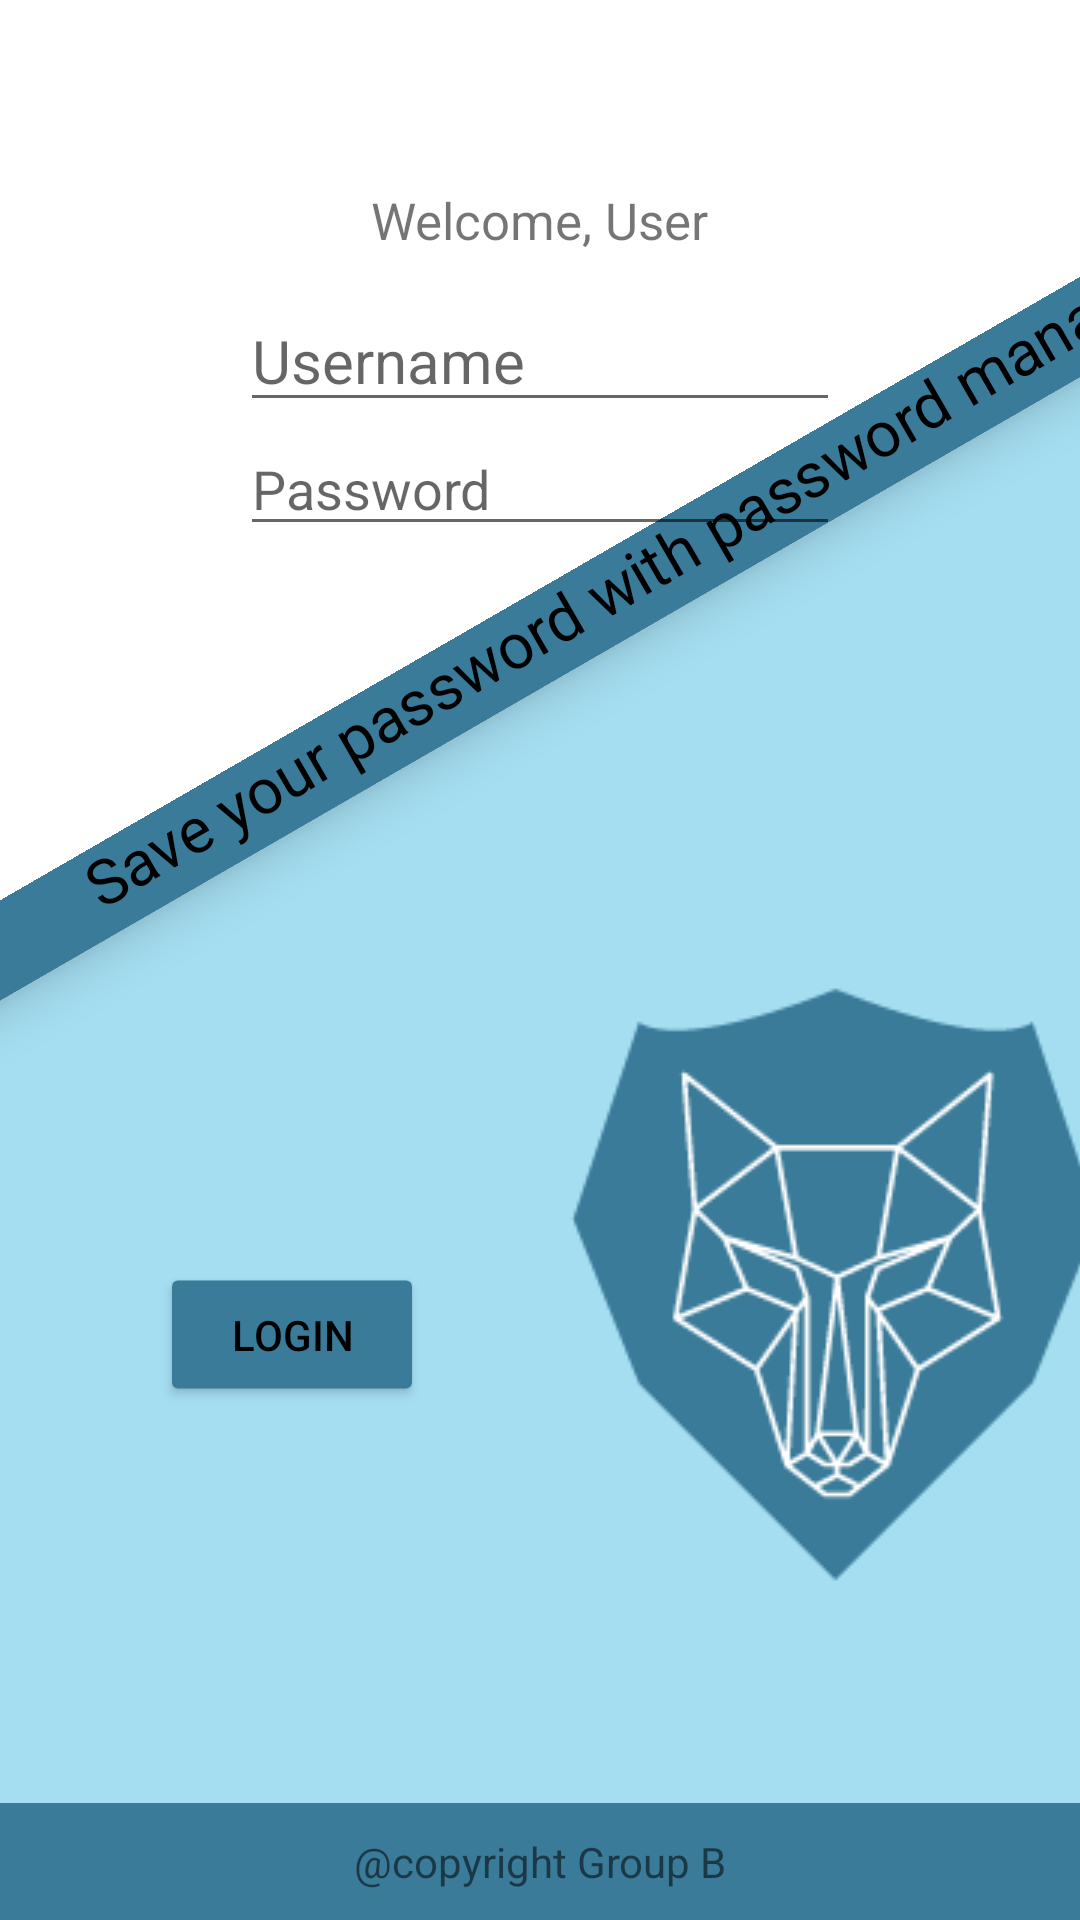

The Android layout XML behind this screen, and the referenced resources:
<!-- AndroidManifest.xml: activity theme Theme.PasswordManager.Fullscreen -->
<!-- res/layout/activity_landing.xml -->
<?xml version="1.0" encoding="utf-8"?>
<FrameLayout xmlns:android="http://schemas.android.com/apk/res/android"
    xmlns:app="http://schemas.android.com/apk/res-auto"
    xmlns:tools="http://schemas.android.com/tools"
    android:layout_width="match_parent"
    android:layout_height="match_parent"
    android:background="?attr/fullscreenBackgroundColor"
    android:theme="@style/ThemeOverlay.PasswordManager.FullscreenContainer"
    tools:context=".LandingActivity">

    
    <TextView
        android:id="@+id/fullscreen_content"
        android:layout_width="match_parent"
        android:layout_height="match_parent"
        android:gravity="center"
        android:keepScreenOn="true"
        android:textColor="?attr/fullscreenTextColor"
        android:textSize="50sp"
        android:textStyle="bold" />

    
    <androidx.constraintlayout.widget.ConstraintLayout
        android:layout_width="match_parent"
        android:layout_height="match_parent"
        android:background="@color/design_default_color_surface">

        <androidx.constraintlayout.widget.ConstraintLayout
            android:id="@+id/constraintLayout"
            android:layout_width="800dp"
            android:layout_height="500dp"
            android:layout_marginStart="-80dp"
            android:layout_marginBottom="-14dp"
            android:background="@color/Secondary"
            android:rotation="-30"
            app:layout_constraintBottom_toBottomOf="parent"
            app:layout_constraintStart_toStartOf="parent">

            <TextView
                android:id="@+id/textView2"
                android:layout_width="820dp"
                android:layout_height="35dp"
                android:layout_marginTop="4dp"
                android:background="@color/Primary"
                android:gravity="center|center_vertical"
                android:text="Save your password with password manager"
                android:textColor="@color/design_default_color_on_secondary"
                android:textSize="21sp"
                android:translationY="-10dp"
                android:translationZ="10dp"
                app:layout_constraintStart_toStartOf="parent"
                app:layout_constraintTop_toTopOf="parent" />

            <LinearLayout
                android:layout_width="wrap_content"
                android:layout_height="match_parent"
                android:layout_marginEnd="100dp"
                android:layout_marginBottom="20dp"
                android:orientation="horizontal"
                app:layout_constraintBottom_toBottomOf="parent"
                app:layout_constraintEnd_toEndOf="parent">

                <Button
                    android:id="@+id/submit_button"
                    android:layout_width="wrap_content"
                    android:layout_height="wrap_content"
                    android:backgroundTint="@color/Primary"
                    android:hint="submit"
                    android:onClick="submit"
                    android:rotation="30"
                    android:text="Login"
                    android:textColor="@color/design_default_color_on_secondary"
                    android:textDirection="firstStrong"
                    android:translationX="80dp"
                    android:translationY="150dp" />

                <ImageView
                    android:id="@+id/imageView2"
                    android:layout_width="wrap_content"
                    android:layout_height="wrap_content"
                    android:layout_marginEnd="350dp"
                    android:layout_marginBottom="150dp"
                    android:rotation="30"
                    android:translationX="100dp"
                    android:translationY="150dp"
                    app:srcCompat="@drawable/logo" />
            </LinearLayout>

        </androidx.constraintlayout.widget.ConstraintLayout>

        <LinearLayout
            android:id="@+id/linearLayout"
            android:layout_width="match_parent"
            android:layout_height="wrap_content"
            android:layout_marginTop="50dp"
            android:gravity="center"
            android:orientation="vertical"
            app:layout_constraintEnd_toEndOf="parent"
            app:layout_constraintStart_toStartOf="parent"
            app:layout_constraintTop_toTopOf="parent">

            <TextView
                android:id="@+id/greetings"
                android:layout_width="wrap_content"
                android:layout_height="wrap_content"
                android:padding="12dp"
                android:text="Welcome, User"
                android:textSize="17sp"
                app:layout_constraintStart_toStartOf="parent"
                app:layout_constraintTop_toTopOf="parent" />

            <EditText
                android:id="@+id/loginUsername"
                android:layout_width="200dp"
                android:layout_height="wrap_content"
                android:ems="10"
                android:hint="Username"
                android:inputType="textPersonName"
                android:textSize="20sp"
                app:layout_constraintBottom_toTopOf="@+id/constraintLayout"
                app:layout_constraintEnd_toEndOf="parent"
                app:layout_constraintHorizontal_bias="0.0"
                app:layout_constraintStart_toStartOf="parent"
                app:layout_constraintTop_toTopOf="parent"
                app:layout_constraintVertical_bias="0.0" />

            <EditText
                android:id="@+id/loginPassword"
                android:layout_width="200dp"
                android:layout_height="wrap_content"
                android:ems="10"
                android:hint="Password"
                android:inputType="textPassword"
                app:layout_constraintBottom_toTopOf="@+id/constraintLayout"
                app:layout_constraintStart_toStartOf="parent"
                app:layout_constraintTop_toBottomOf="@+id/loginUsername"
                app:layout_constraintVertical_bias="0.0" />

        </LinearLayout>

        <TextView
            android:id="@+id/textView"
            android:layout_width="match_parent"
            android:layout_height="wrap_content"
            android:background="@color/Primary"
            android:gravity="center"
            android:padding="10dp"
            android:text="@string/copyright"
            app:layout_constraintBottom_toBottomOf="parent"
            app:layout_constraintEnd_toEndOf="parent"
            app:layout_constraintStart_toStartOf="parent" />

    </androidx.constraintlayout.widget.ConstraintLayout>

</FrameLayout>
<!-- resources referenced by this layout -->
<resources>
  <color name="Primary">#3A7B99</color>
  <color name="Secondary">#A5DEF1</color>
  <!-- drawable logo: png bitmap (drawable, 9128 bytes) -->
  <string name="copyright">\@copyright Group B</string>
  <style name="ThemeOverlay.PasswordManager.FullscreenContainer" parent="">
          <item name="fullscreenBackgroundColor">@color/light_blue_600</item>
          <item name="fullscreenTextColor">@color/light_blue_A200</item>
      </style>
  <style name="Theme.PasswordManager.Fullscreen" parent="Theme.PasswordManager">
          <item name="android:actionBarStyle">
              @style/Widget.Theme.PasswordManager.ActionBar.Fullscreen
          </item>
          <item name="android:windowActionBarOverlay">true</item>
          <item name="android:windowBackground">@null</item>
      </style>
  <color name="light_blue_600">#FF039BE5</color>
  <color name="light_blue_A200">#FF40C4FF</color>
  <style name="Theme.PasswordManager" parent="Theme.MaterialComponents.DayNight.DarkActionBar">
          
          <item name="colorPrimary">#3A7B99</item>
          <item name="colorPrimaryVariant">#3A7B99</item>
          <item name="colorOnPrimary">@color/white</item>
          
          <item name="colorSecondary">#A5DEF1</item>
          <item name="colorSecondaryVariant">#A5DEF1</item>
          <item name="colorOnSecondary">@color/black</item>
          
          <item name="android:statusBarColor" tools:targetApi="l">?attr/colorPrimaryVariant</item>
          
  
      </style>
  <style name="Widget.Theme.PasswordManager.ActionBar.Fullscreen" parent="Widget.AppCompat.ActionBar">
          <item name="android:background">@color/black_overlay</item>
      </style>
  <color name="white">#FFFFFFFF</color>
  <color name="black">#FF000000</color>
  <color name="black_overlay">#66000000</color>
</resources>
